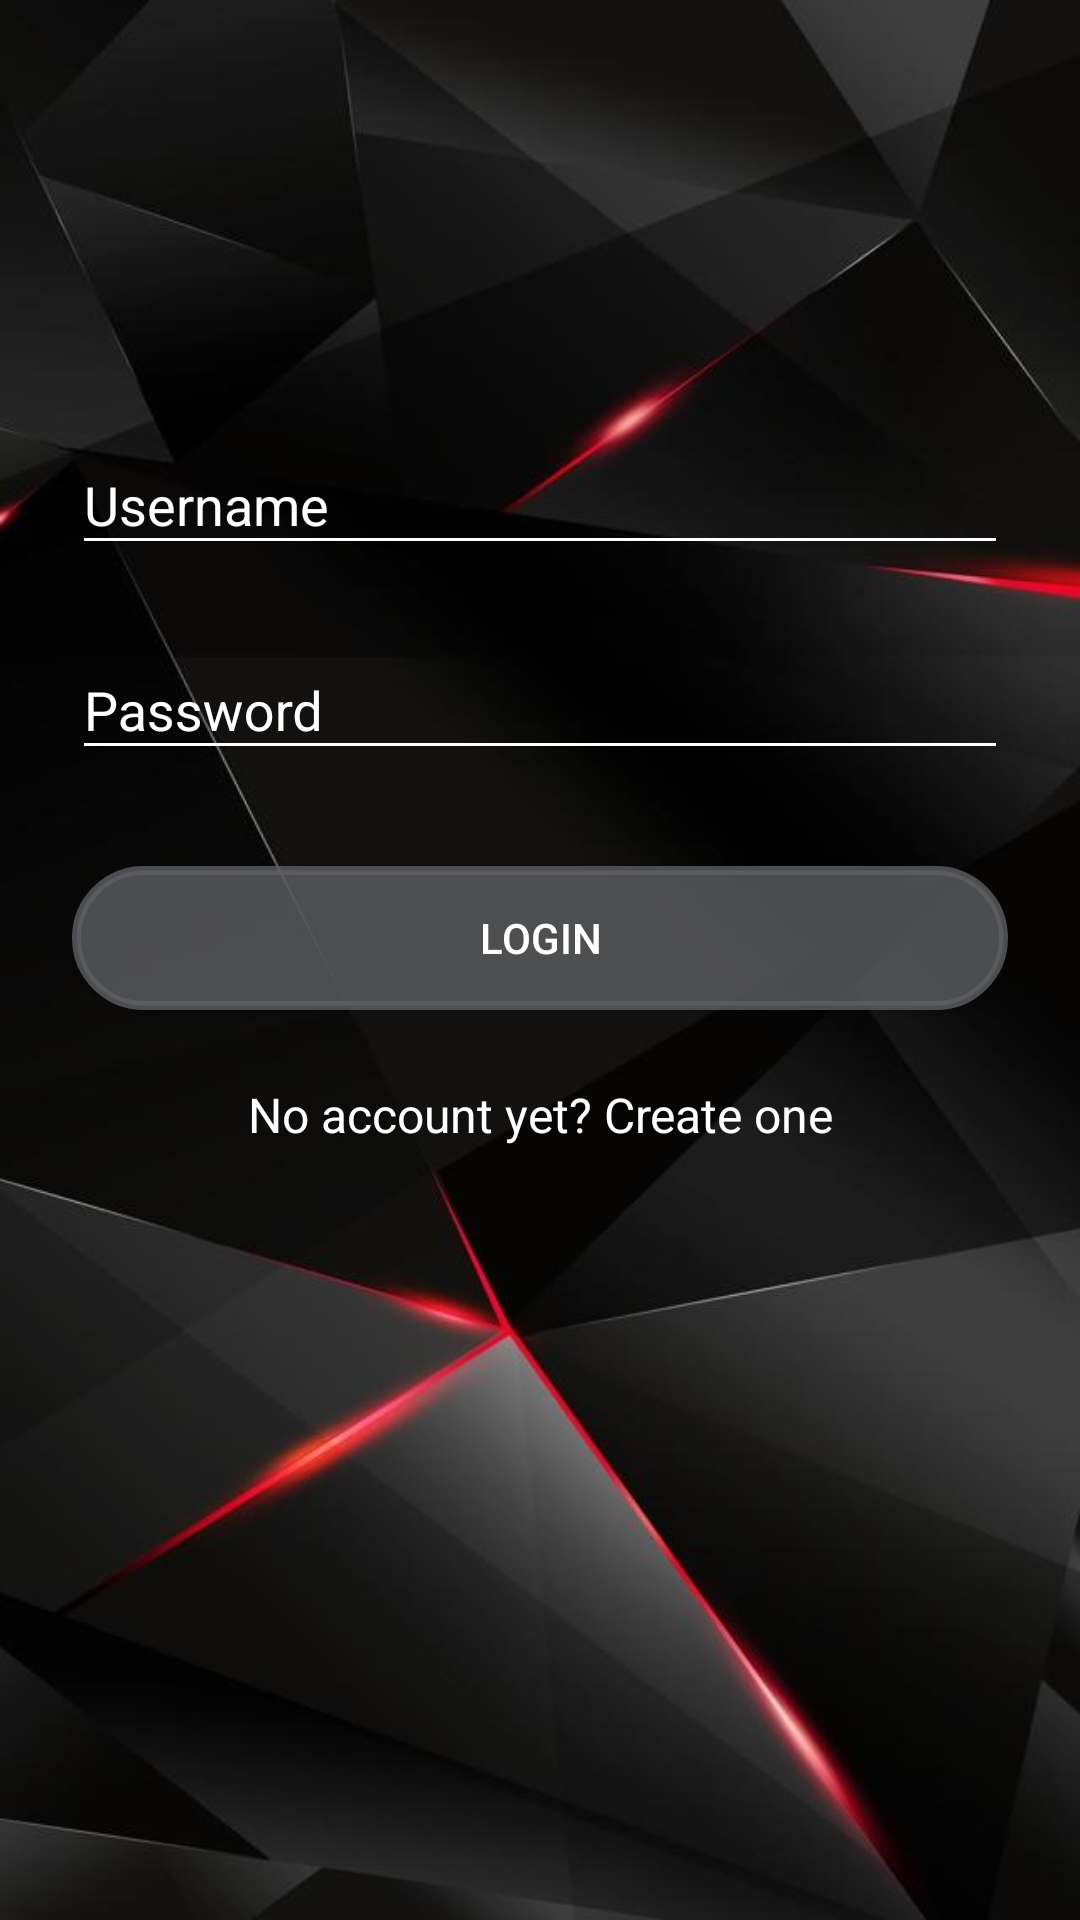

This screen was rendered from an Android layout file. Write that file and the resources it references.
<!-- AndroidManifest.xml: application theme AppTheme -->
<!-- res/layout/activity_login_.xml -->
<?xml version="1.0" encoding="utf-8"?>
<android.support.constraint.ConstraintLayout xmlns:android="http://schemas.android.com/apk/res/android"
    xmlns:app="http://schemas.android.com/apk/res-auto"
    xmlns:tools="http://schemas.android.com/tools"
    android:layout_width="match_parent"
    android:layout_height="match_parent"
    android:visibility="visible"
    tools:context="com.example.ivo.fit_app.Login_Activity"
    android:background="@drawable/background4"
    android:theme="@style/AppTheme">

    <ScrollView
        android:layout_width="match_parent"
        android:layout_height="match_parent">

        <LinearLayout
            android:layout_width="match_parent"
            android:layout_height="wrap_content"
            android:orientation="vertical"
            android:paddingLeft="24dp"
            android:paddingRight="24dp"
            android:paddingTop="56dp"
            android:visibility="visible">

            
            <android.support.design.widget.TextInputLayout
                android:layout_width="match_parent"
                android:layout_height="wrap_content"
                android:layout_marginBottom="8dp"
                android:layout_marginTop="80dp"
                android:backgroundTint="@color/editText"
                android:theme="@style/AppTheme"
                android:visibility="visible">

                <EditText
                    android:id="@+id/etUsernameLogin"
                    android:layout_width="match_parent"
                    android:layout_height="wrap_content"
                    android:backgroundTint="@color/editText"
                    android:hint="@string/username"
                    android:inputType="textPersonName"
                    android:textColor="@color/colorAccent"
                    android:visibility="visible" />
            </android.support.design.widget.TextInputLayout>

            
            <android.support.design.widget.TextInputLayout
                android:layout_width="match_parent"
                android:layout_height="wrap_content"
                android:layout_marginBottom="8dp"
                android:layout_marginTop="8dp"
                android:backgroundTint="@color/editText"
                android:textColorHighlight="@color/colorAccent"
                android:theme="@style/AppTheme"
                android:visibility="visible">

                <EditText
                    android:id="@+id/etPasswordLogin"
                    android:layout_width="match_parent"
                    android:layout_height="wrap_content"
                    android:backgroundTint="@color/editText"
                    android:hint="@string/password"
                    android:inputType="textPassword"
                    android:textColor="@color/colorAccent"
                    android:textColorHighlight="@color/colorAccent"
                    android:theme="@style/AppTheme"
                    android:visibility="visible" />
            </android.support.design.widget.TextInputLayout>

            <android.support.v7.widget.AppCompatButton
                android:id="@+id/btnLoginLogin"
                android:layout_width="fill_parent"
                android:layout_height="wrap_content"
                android:layout_marginBottom="24dp"
                android:layout_marginTop="24dp"
                android:background="@drawable/oval"
                android:padding="12dp"
                android:text="@string/login"
                android:visibility="visible" />

            <TextView
                android:id="@+id/tvRegisterLogin"
                android:layout_width="fill_parent"
                android:layout_height="wrap_content"
                android:layout_marginBottom="24dp"
                android:gravity="center"
                android:text="@string/no_account_yet_create_one"
                android:textColor="@color/editText"
                android:textSize="16sp"
                android:visibility="visible" />

        </LinearLayout>
    </ScrollView>

</android.support.constraint.ConstraintLayout>
<!-- resources referenced by this layout -->
<resources>
  <color name="colorAccent">#FFFFFF</color>
  <color name="editText">#FFFFFF</color>
  <!-- drawable background4: jpg bitmap (drawable, 27818 bytes) -->
  <!-- drawable oval (drawable) -->
  <?xml version="1.0" encoding="utf-8"?>
  <shape xmlns:android="http://schemas.android.com/apk/res/android">
      <corners android:radius="50dp"/>
      <stroke
          android:color="@color/colorAccent1"
          android:width="3dp"/>
      <solid android:color="@color/colorAccent1"/>
  </shape>
  <string name="login">Login</string>
  <string name="no_account_yet_create_one">No account yet? Create one</string>
  <string name="password">Password</string>
  <string name="username">Username</string>
  <style name="AppTheme" parent="Theme.AppCompat.Light.DarkActionBar">
          
          <item name="colorPrimary">@color/colorPrimary</item>
          <item name="colorPrimaryDark">@color/colorPrimaryDark</item>
          <item name="colorAccent">@color/colorAccent</item>
          <item name="android:textColorHint">@color/colorAccent</item>
          <item name="android:textColor">@color/colorAccent</item>
          <item name="android:textColorHighlight">@color/colorAccent</item>
  
      </style>
  <color name="colorAccent1">#CC5e6063</color>
  <color name="colorPrimary">#000000</color>
  <color name="colorPrimaryDark">#303F9F</color>
</resources>
